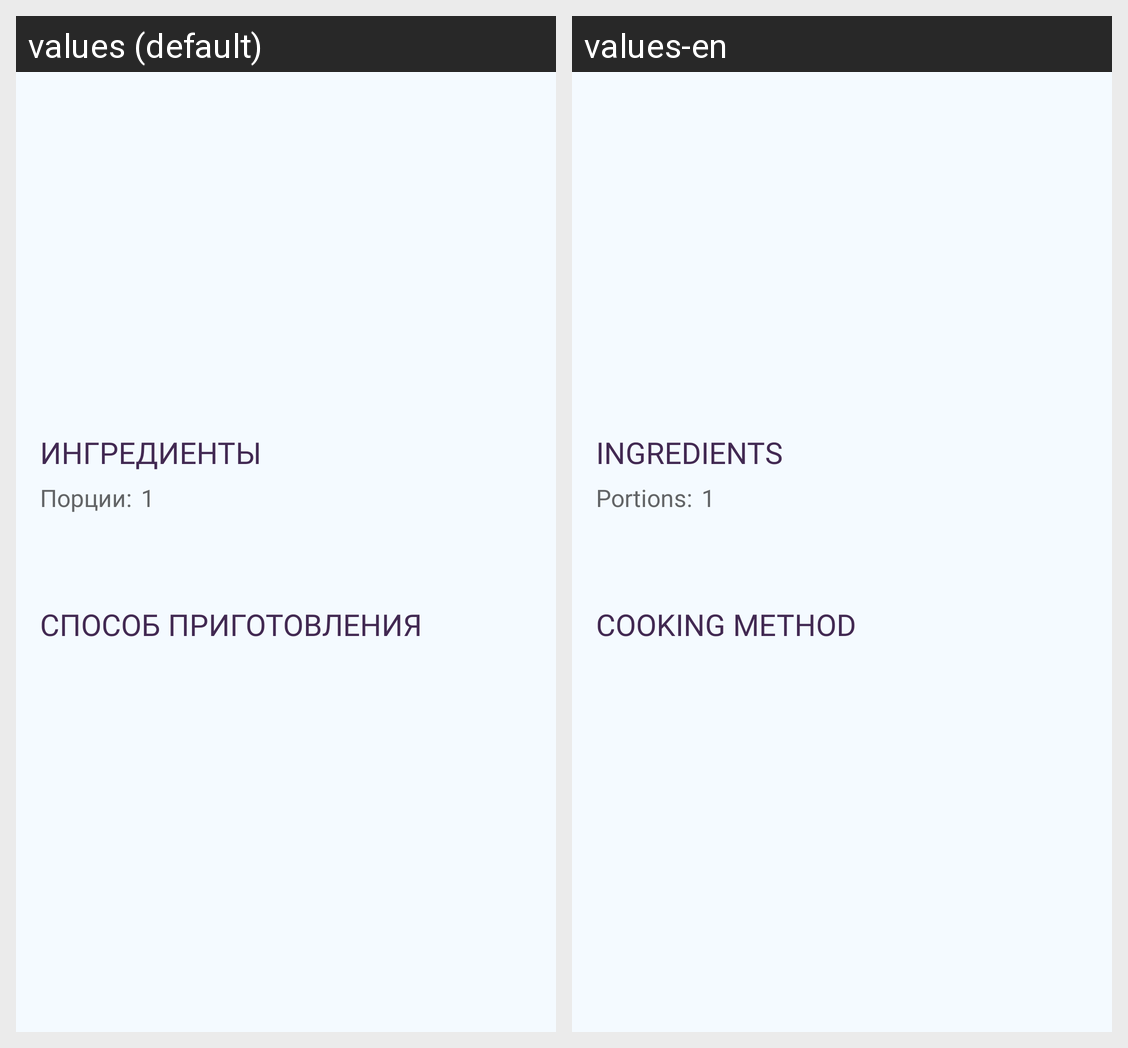

This grid shows one Android layout under two languages. Give, for every string resource on the screen, its name, the default text and each shown locale's text.
Android screen res/layout/fragment_recipe.xml rendered under 2 locales, left to right: values (default), values-en. Device: Nexus 5 (rendered at 1080×1920; each locale shown at half size, 540×960, under a caption strip naming it); theme Theme.AndroidSprint.
Strings drawn on this screen, with the default value and each locale's value (text and hints the layout hard-codes, and strings that could not be matched under every locale, appear in the picture but are not listed):

fragment_recipe_ingredients_text
  values: Ингредиенты
  values-en: Ingredients

fragment_recipe_portion_text
  values: Порции:
  values-en: Portions:

fragment_recipe_tv_number_of_portion
  values: 1
  values-en: 1  [not translated; the default value is used]

fragment_recipe_method_text
  values: Способ приготовления
  values-en: Cooking method
